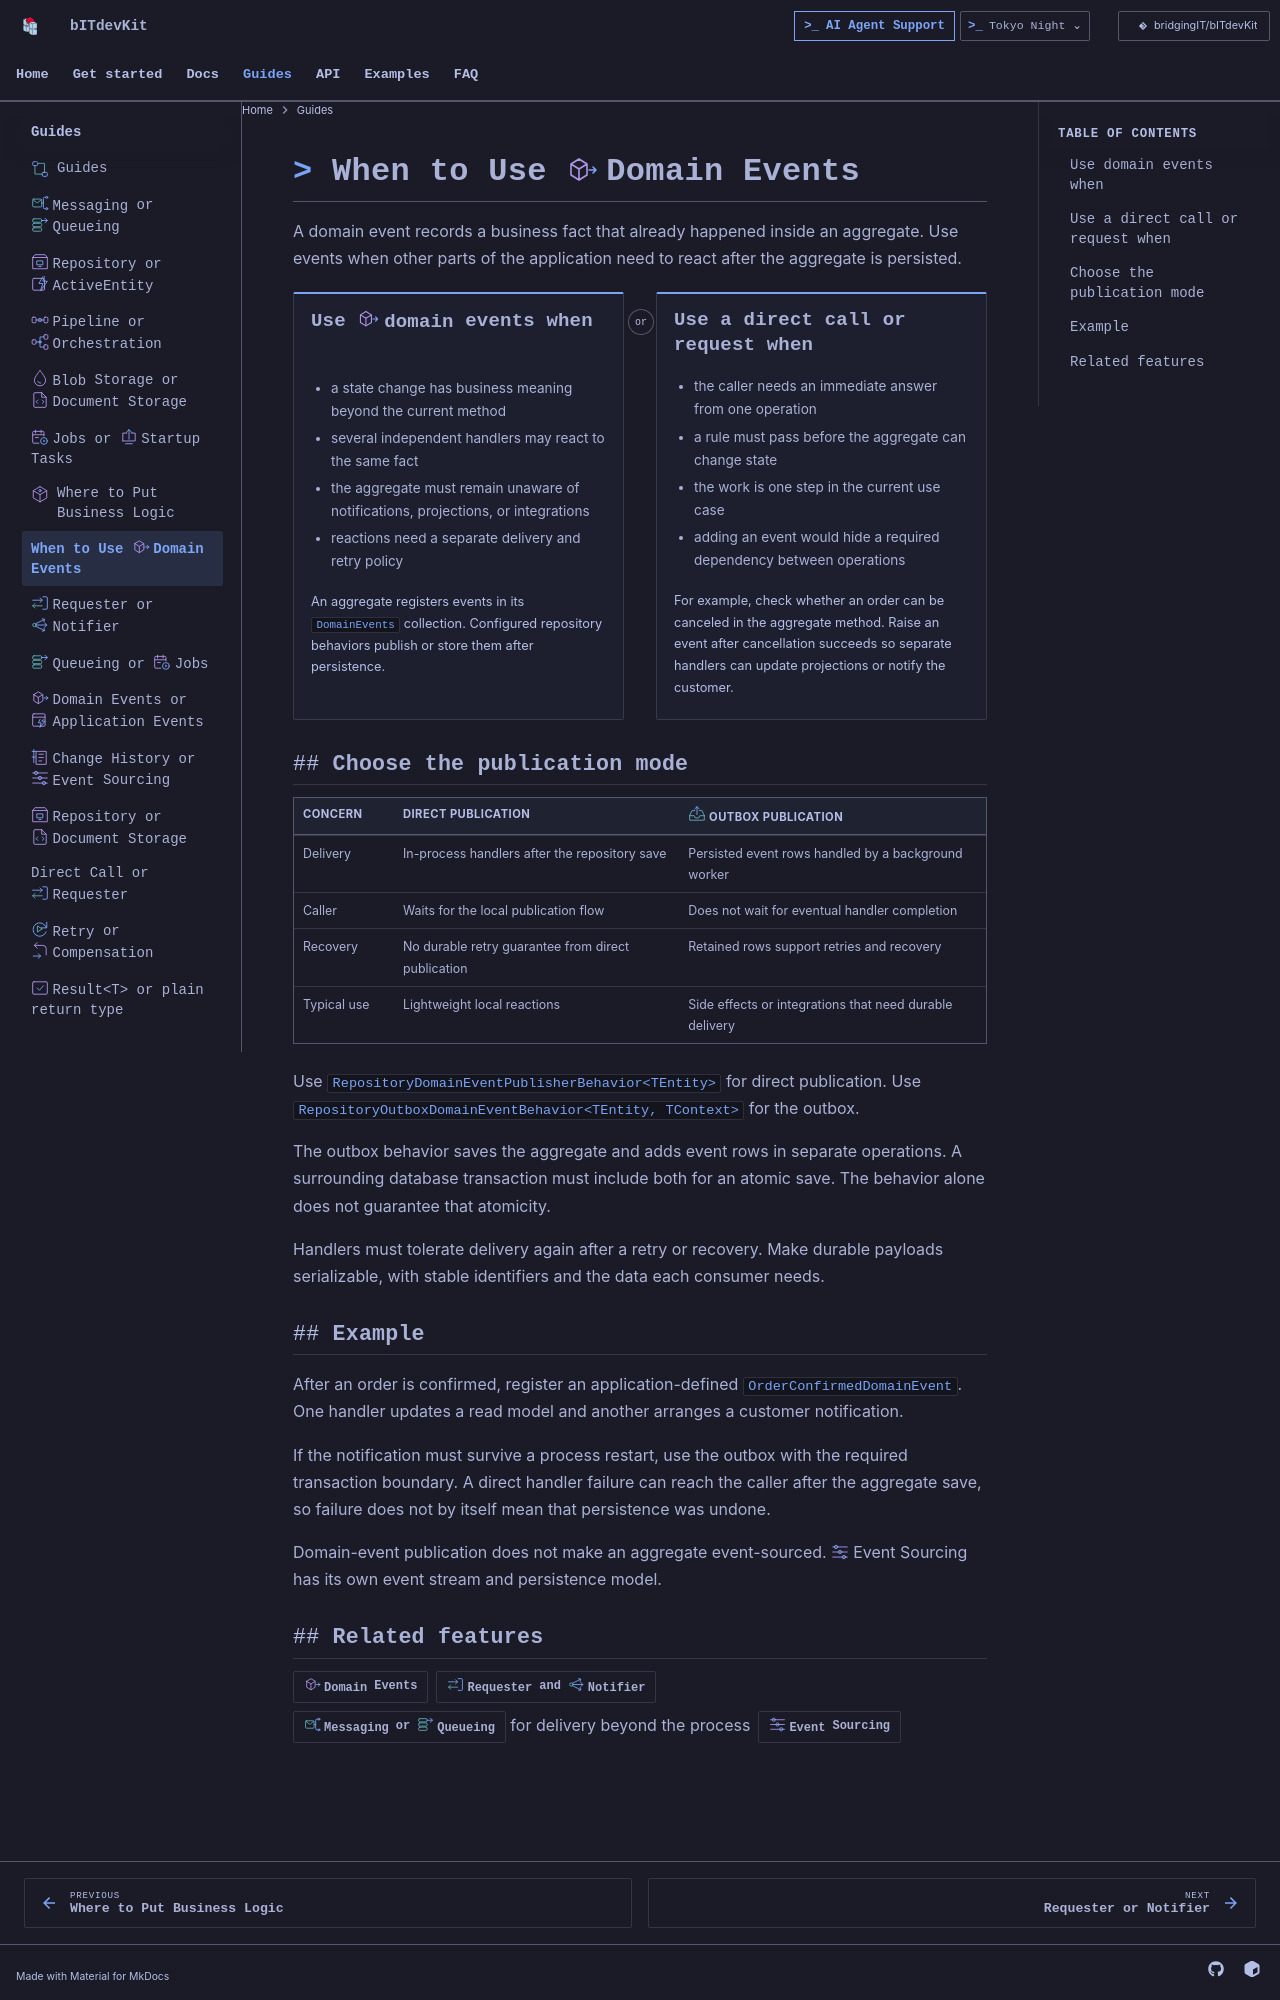

repository: BridgingIT-GmbH/bITdevKit · page: decisions-domain-events/index.html · generator: mkdocs

---
title: When to Use Domain Events
---

<img class="bdk-doc-icon" src="assets/features/domain-events.svg" width="32" height="32" alt="" align="right">

# When to Use Domain Events

A domain event records a business fact that already happened inside an aggregate. Use events when other parts of the application need to react after the aggregate is persisted.

## Use domain events when

- a state change has business meaning beyond the current method
- several independent handlers may react to the same fact
- the aggregate must remain unaware of notifications, projections, or integrations
- reactions need a separate delivery and retry policy

An aggregate registers events in its `DomainEvents` collection. Configured repository behaviors publish or store them after persistence.

## Use a direct call or request when

- the caller needs an immediate answer from one operation
- a rule must pass before the aggregate can change state
- the work is one step in the current use case
- adding an event would hide a required dependency between operations

For example, check whether an order can be canceled in the aggregate method. Raise an event after cancellation succeeds so separate handlers can update projections or notify the customer.

## Choose the publication mode

| Concern | Direct publication | Outbox publication |
| --- | --- | --- |
| Delivery | In-process handlers after the repository save | Persisted event rows handled by a background worker |
| Caller | Waits for the local publication flow | Does not wait for eventual handler completion |
| Recovery | No durable retry guarantee from direct publication | Retained rows support retries and recovery |
| Typical use | Lightweight local reactions | Side effects or integrations that need durable delivery |

Use `RepositoryDomainEventPublisherBehavior<TEntity>` for direct publication. Use `RepositoryOutboxDomainEventBehavior<TEntity, TContext>` for the outbox.

The outbox behavior saves the aggregate and adds event rows in separate operations. A surrounding database transaction must include both for an atomic save. The behavior alone does not guarantee that atomicity.

Handlers must tolerate delivery again after a retry or recovery. Make durable payloads serializable, with stable identifiers and the data each consumer needs.

## Example

After an order is confirmed, register an application-defined `OrderConfirmedDomainEvent`. One handler updates a read model and another arranges a customer notification.

If the notification must survive a process restart, use the outbox with the required transaction boundary. A direct handler failure can reach the caller after the aggregate save, so failure does not by itself mean that persistence was undone.

Domain-event publication does not make an aggregate event-sourced. Event Sourcing has its own event stream and persistence model.
